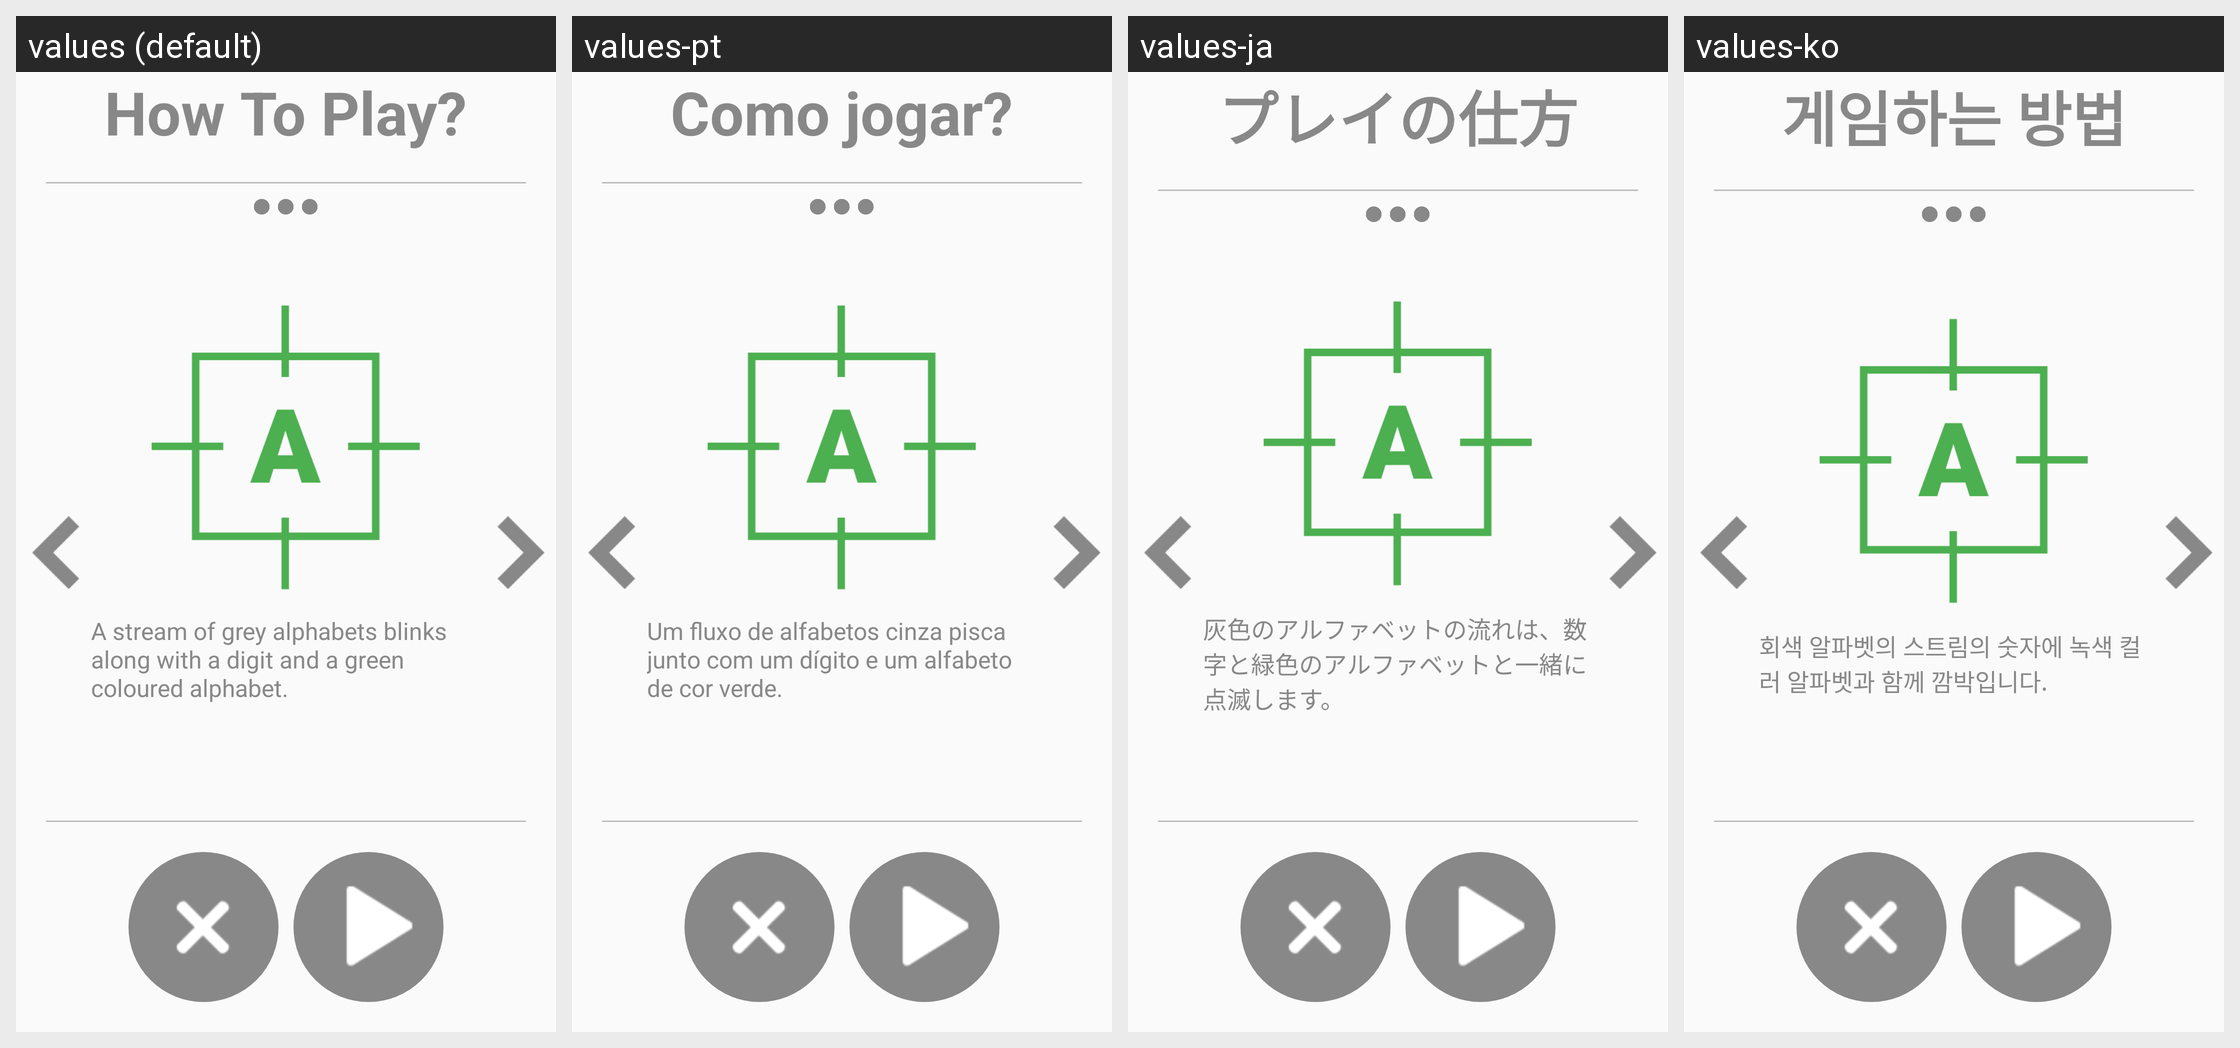

Locale-by-locale string values for the Android screen shown in this grid:
Android screen res/layout/activity_how_to_play_blink.xml rendered under 4 locales, left to right: values (default), values-pt, values-ja, values-ko. Device: Nexus 5 (rendered at 1080×1920; each locale shown at half size, 540×960, under a caption strip naming it); theme AppTheme.
Other locales in the repository, not shown: values-ar, values-de, values-es, values-fr, values-hi, values-it, values-ru, values-tr, values-zh.
Strings drawn on this screen, with the default value and each locale's value (text and hints the layout hard-codes, and strings that could not be matched under every locale, appear in the picture but are not listed):

how_to_play
  values: How To Play?
  values-pt: Como jogar?
  values-ja: プレイの仕方
  values-ko: 게임하는 방법

how_to_play_blink1
  values: A stream of grey alphabets blinks along with a digit and a green coloured alphabet.
  values-pt: Um fluxo de alfabetos cinza pisca junto com um dígito e um alfabeto de cor verde.
  values-ja: 灰色のアルファベットの流れは、数字と緑色のアルファベットと一緒に点滅します。
  values-ko: 회색 알파벳의 스트림의 숫자에 녹색 컬러 알파벳과 함께 깜박입니다.
